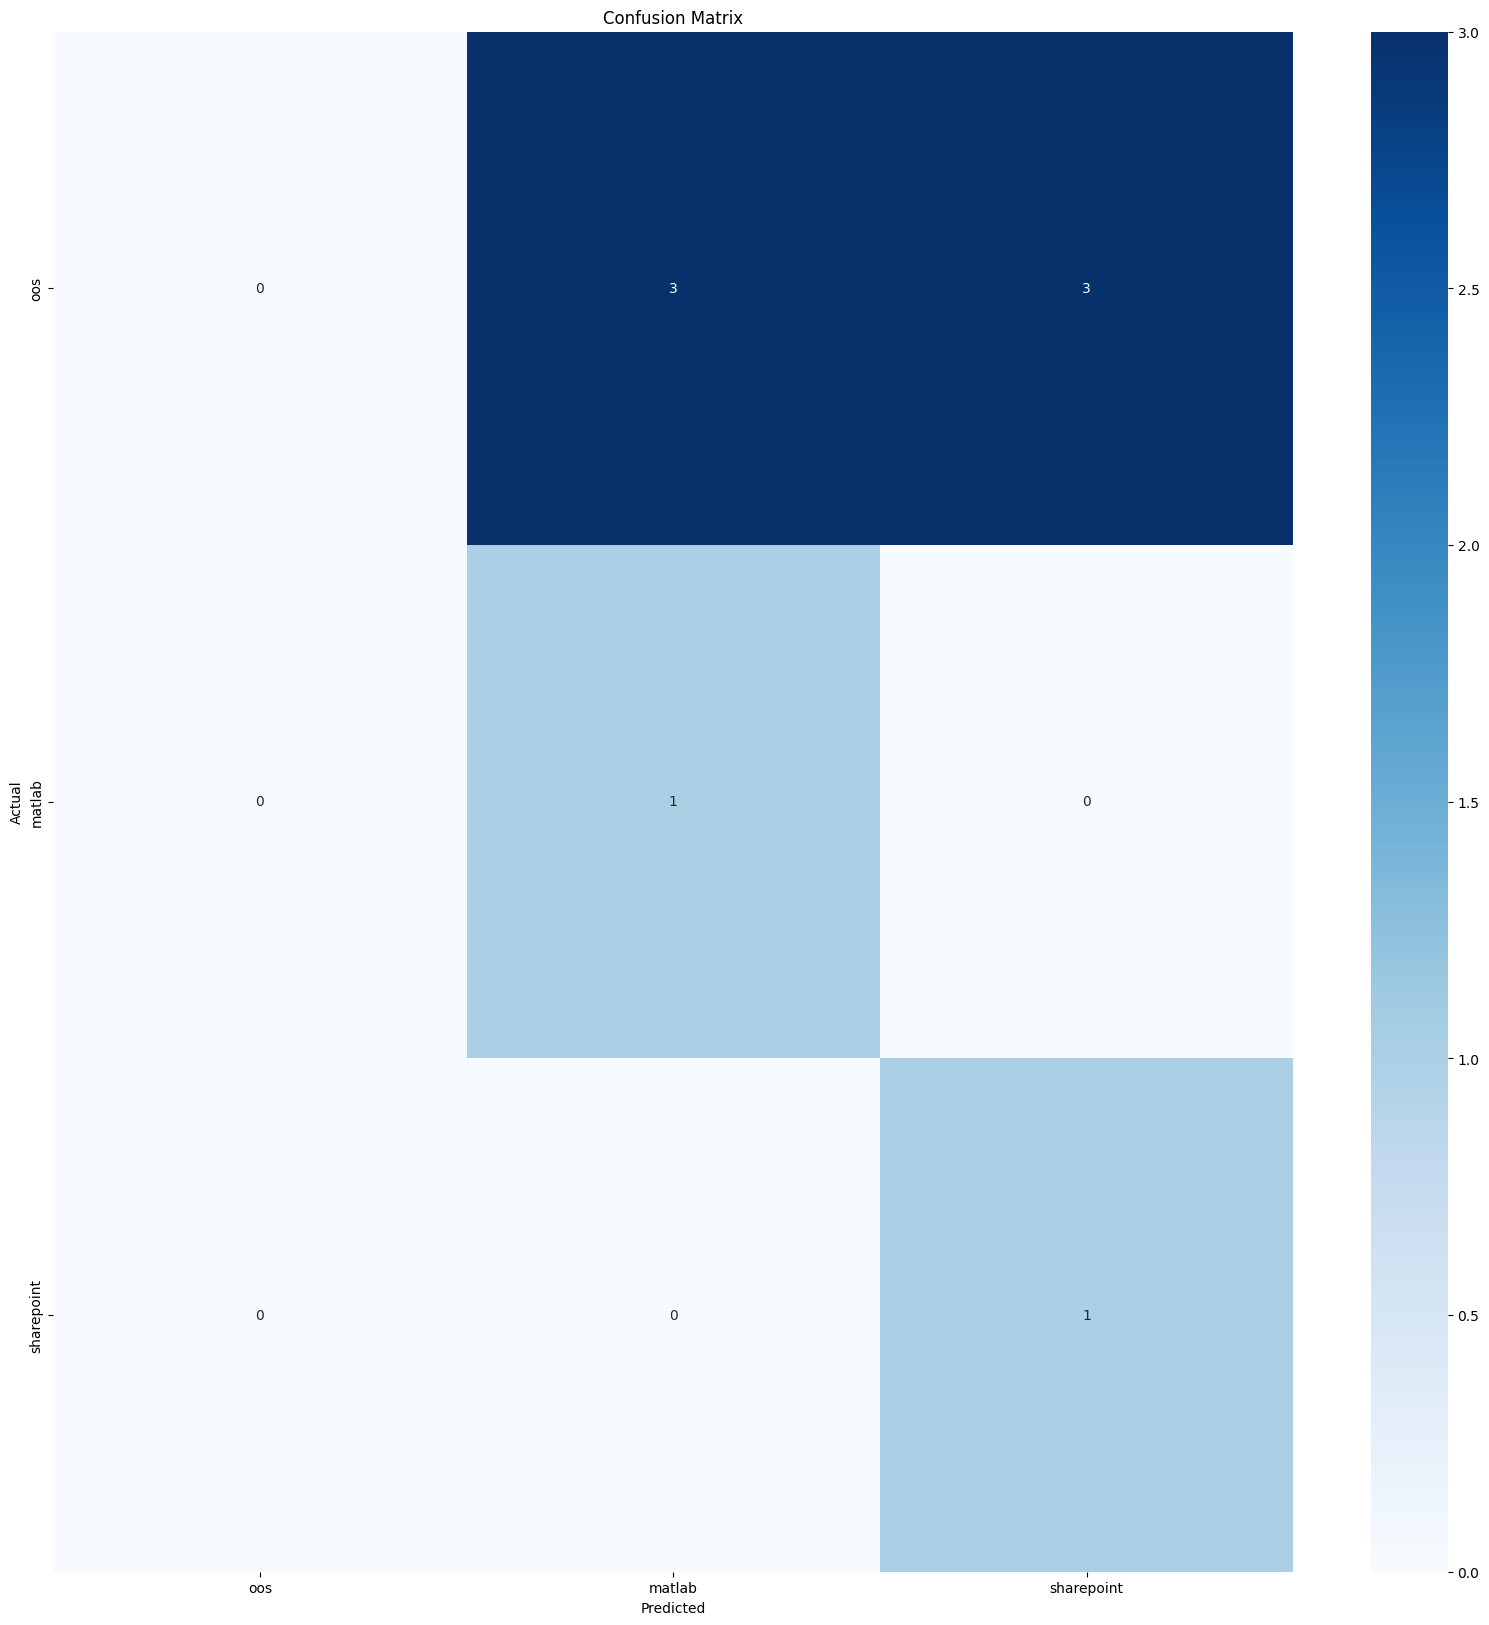

Values plotted in this chart, from the file beside it:
, oos, matlab, sharepoint
oos, 0, 3, 3
matlab, 0, 1, 0
sharepoint, 0, 0, 1
